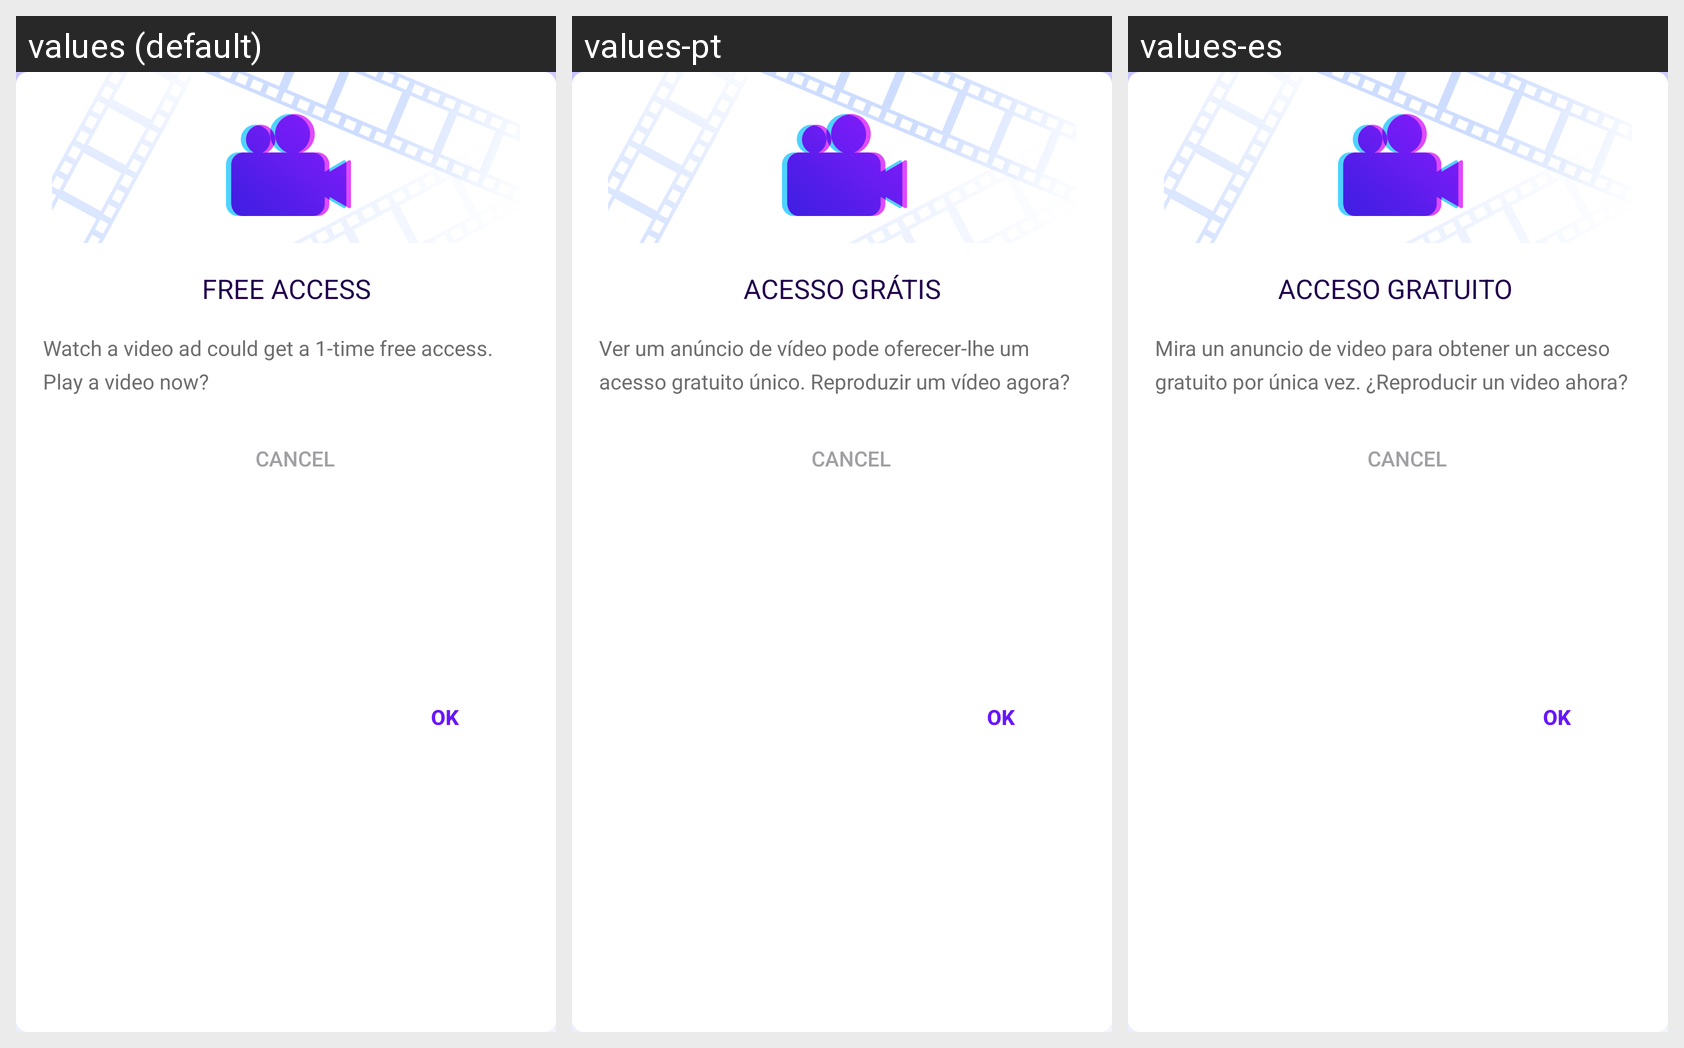

Here is an Android app screen in its default locale and in the app's own translations. Write out the translated-string differences for the strings that appear on this screen.
Android screen res/layout/dialog_watch_advideo.xml rendered under 3 locales, left to right: values (default), values-pt, values-es. Device: Nexus 5 (rendered at 1080×1920; each locale shown at half size, 540×960, under a caption strip naming it); theme AppTheme.
Other locales in the repository, not shown: values-ar, values-de, values-fr, values-it, values-ja-rJP, values-ko, values-ru, values-zh-rCN, values-zh-rTW.
Strings drawn on this screen, with the default value and each locale's value (text and hints the layout hard-codes, and strings that could not be matched under every locale, appear in the picture but are not listed):

dialog_watch_video_title
  values: FREE ACCESS
  values-pt: ACESSO GRÁTIS
  values-es: ACCESO GRATUITO 

dialog_watch_video_desc
  values: Watch a video ad could get a 1-time free access. Play a video now?
  values-pt: Ver um anúncio de vídeo pode oferecer-lhe um acesso gratuito único. Reproduzir um vídeo agora?
  values-es: Mira un anuncio de video para obtener un acceso gratuito por única vez. ¿Reproducir un video ahora?

cancel
  values: Cancel
  values-pt: Cancel  [not translated; the default value is used]
  values-es: Cancel  [not translated; the default value is used]

ok
  values: Ok
  values-pt: Ok
  values-es: Ok
